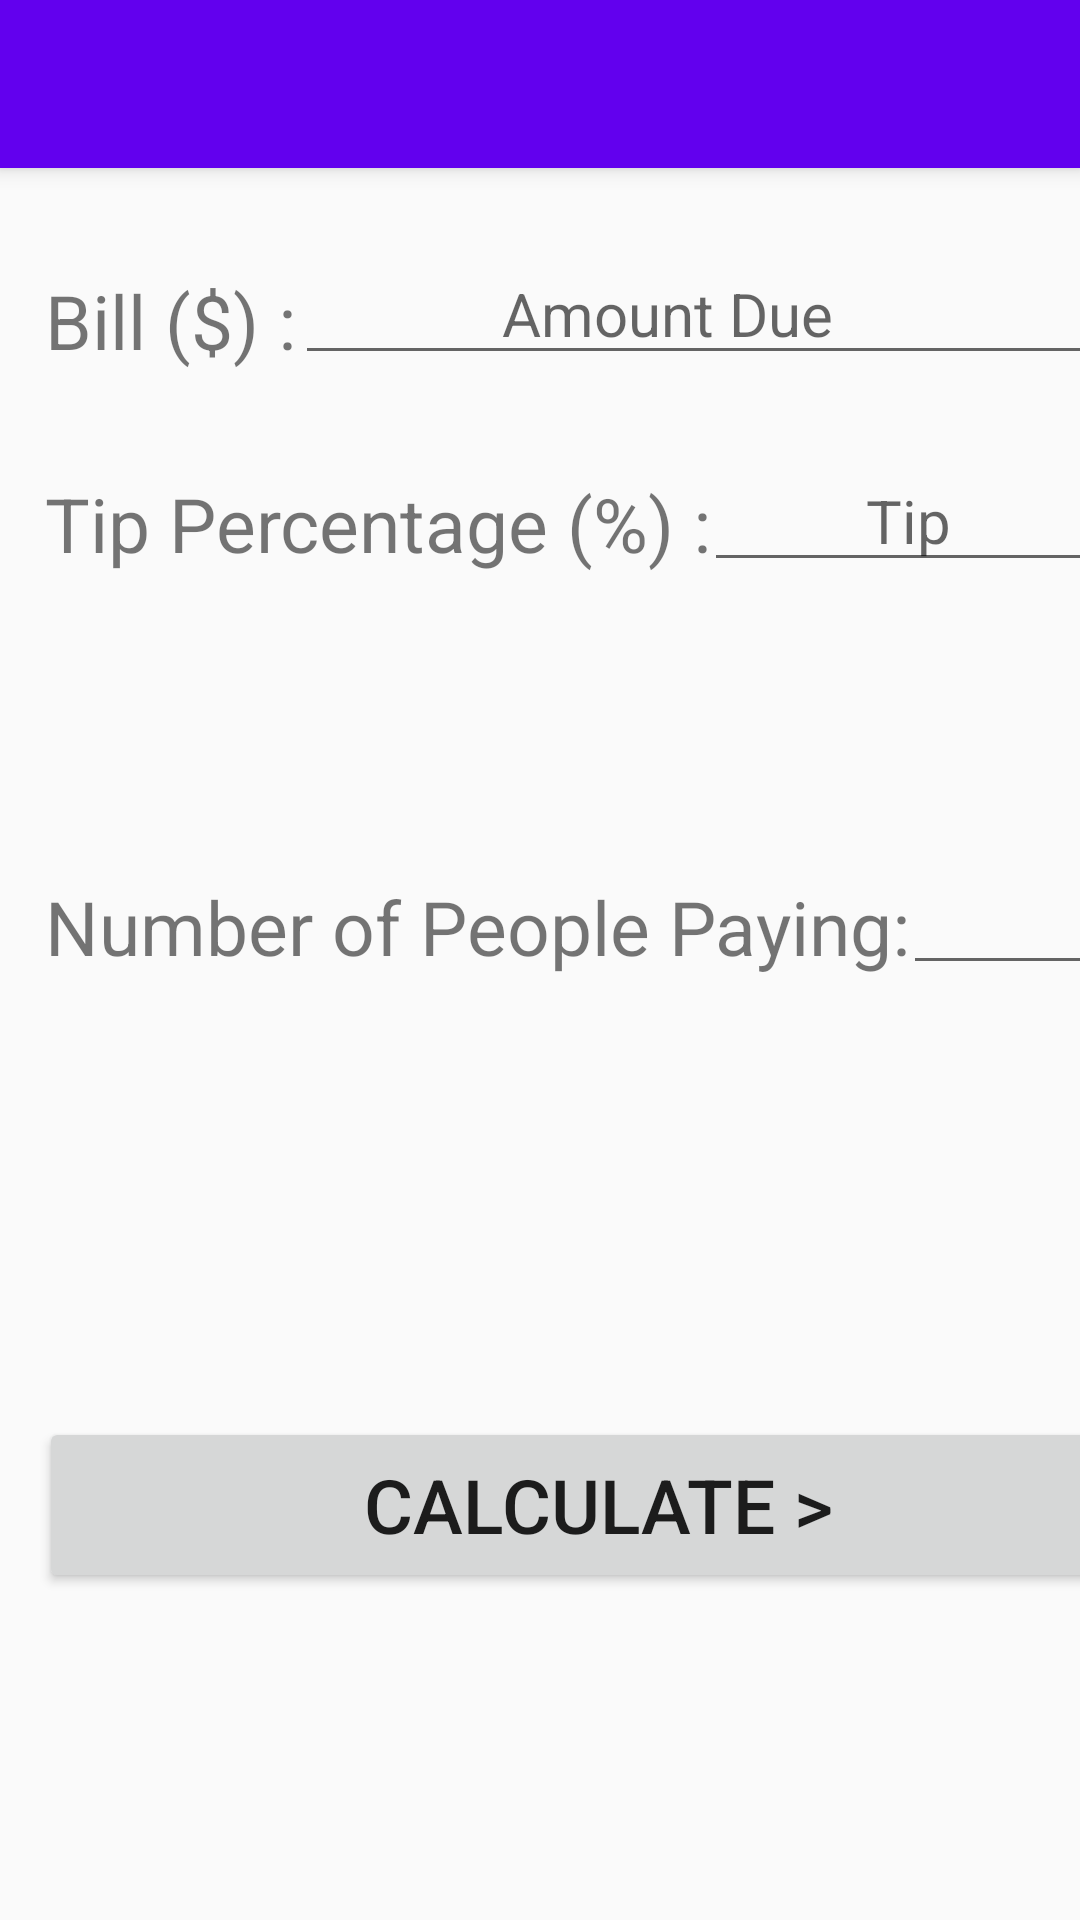

The Android layout XML behind this screen, and the referenced resources:
<!-- AndroidManifest.xml: application theme AppTheme -->
<!-- res/layout/activity_main.xml -->
<?xml version="1.0" encoding="utf-8"?>
<android.support.constraint.ConstraintLayout xmlns:android="http://schemas.android.com/apk/res/android"
    xmlns:app="http://schemas.android.com/apk/res-auto"
    xmlns:tools="http://schemas.android.com/tools"
    android:layout_width="match_parent"
    android:layout_height="match_parent"
    tools:context=".MainActivity">

    <android.support.v7.widget.Toolbar
        android:id="@+id/my_toolbar"
        android:layout_width="match_parent"
        android:layout_height="?attr/actionBarSize"
        android:titleTextColor="@android:color/white"
        android:background="@color/colorPrimary"
        android:elevation="4dp"
        android:theme="@style/ThemeOverlay.AppCompat.Dark"
        app:popupTheme="@style/ThemeOverlay.AppCompat.Light"/>

    <RelativeLayout
        android:layout_width="373dp"
        android:id="@+id/mainLayout"
        android:layout_height="561dp"
        android:clickable="true"
        android:focusable="true"
        android:focusableInTouchMode="true">

        <LinearLayout
            android:id="@+id/verticalLayout"
            android:layout_width="match_parent"
            android:layout_height="match_parent"
            android:orientation="vertical">

            <LinearLayout
                android:layout_width="wrap_content"
                android:layout_height="wrap_content"
                android:layout_weight="2"
                android:translationY="50dp"
                android:orientation="horizontal">

                <TextView
                    android:id="@+id/billField"
                    android:layout_width="match_parent"
                    android:layout_height="match_parent"
                    android:layout_weight="1"
                    android:text="Bill ($) : "
                    android:textSize="25dp"
                    android:translationX="15dp"
                    android:translationY="40dp"
                    android:visibility="visible" />

                <android.support.design.widget.TextInputEditText
                    android:id="@+id/billEdit"
                    android:layout_width="288dp"
                    android:layout_height="wrap_content"
                    android:layout_weight="2"
                    android:hint="             Amount Due"
                    android:inputType="text|numberDecimal"
                    android:textAppearance="@style/TextAppearance.AppCompat.Body1"
                    android:textSize="20dp"
                    android:focusable="true"
                    android:focusableInTouchMode="true"
                    android:translationX="10dp"
                    android:translationY="31dp"
                    android:visibility="visible" />
            </LinearLayout>

            <LinearLayout
                android:layout_width="match_parent"
                android:layout_height="wrap_content"
                android:layout_weight="5"
                android:orientation="horizontal"
                android:translationY="52dp">

                <TextView
                    android:id="@+id/tipField"
                    android:layout_width="wrap_content"
                    android:layout_height="wrap_content"
                    android:layout_weight="0"
                    android:text="Tip Percentage (%) :  "
                    android:textSize="25dp"
                    android:translationX="15dp"
                    android:visibility="visible" />

                <android.support.design.widget.TextInputEditText
                    android:id="@+id/tipEdit"
                    android:layout_width="140dp"
                    android:layout_height="wrap_content"
                    android:layout_weight="2"
                    android:hint="          Tip"
                    android:translationY="-3dp"
                    android:translationX="0dp"
                    android:focusable="true"
                    android:focusableInTouchMode="true"
                    android:inputType="text|numberDecimal"
                    android:textAppearance="@style/TextAppearance.AppCompat.Body1"
                    android:textSize="20dp"
                    android:visibility="visible" />

            </LinearLayout>

            <LinearLayout
                android:layout_width="match_parent"
                android:layout_height="wrap_content"
                android:layout_weight="6"
                android:orientation="horizontal">

                <TextView
                    android:id="@+id/numberOfPplField"
                    android:layout_width="wrap_content"
                    android:layout_height="wrap_content"
                    android:layout_weight="0"
                    android:text="Number of People Paying:  "
                    android:textSize="25dp"
                    android:translationX="15dp"
                    android:visibility="visible" />

                <android.support.design.widget.TextInputEditText
                    android:id="@+id/numberOfPplEdit"
                    android:layout_width="0dp"
                    android:layout_height="wrap_content"
                    android:layout_weight="1"
                    android:hint=""
                    android:translationY="-3dp"
                    android:focusable="true"
                    android:focusableInTouchMode="true"
                    android:inputType="text|number"
                    android:textAppearance="@style/TextAppearance.AppCompat.Body1"
                    android:textSize="20dp"
                    android:visibility="visible" />

            </LinearLayout>

            <Button
                android:id="@+id/calcButton"
                android:layout_width="match_parent"
                android:layout_height="30dp"
                android:layout_weight="1"
                android:text="Calculate >"
                android:translationX="13dp"
                android:translationY="-30dp"
                android:textSize="25dp"
                />
        </LinearLayout>

    </RelativeLayout>
</android.support.constraint.ConstraintLayout>
<!-- resources referenced by this layout -->
<resources>
  <style name="AppTheme" parent="Theme.AppCompat.Light.NoActionBar">
          
          <item name="colorPrimary">@color/colorPrimary</item>
          <item name="colorPrimaryDark">@color/colorPrimaryDark</item>
          <item name="colorAccent">@color/colorAccent</item>
      </style>
  <!-- not gathered from this repository: default colours our renderer supplied (Android Studio template values) -->
  <color name="colorPrimary">#FF6200EE</color>
  <color name="colorPrimaryDark">#FF3700B3</color>
  <color name="colorAccent">#FF03DAC5</color>
</resources>
